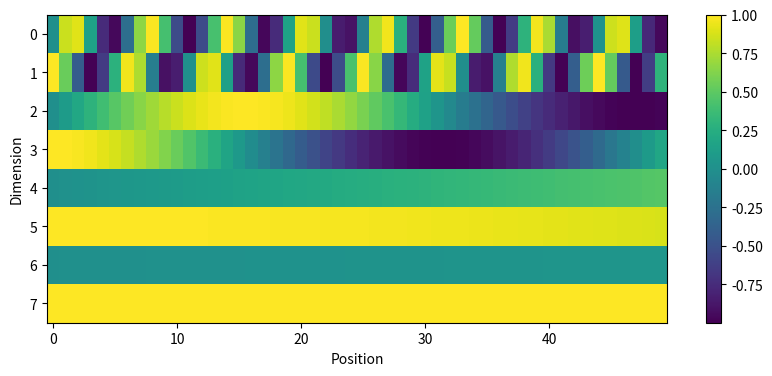

The matplotlib source for this figure:
import numpy as np
import matplotlib.pyplot as plt

pos = np.arange(50)    # 位置 0~49
d_model = 8            # 简化为8维
i = np.arange(d_model // 2)

# 计算波长因子
wavelength = 1 / (10000 ** (2 * i / d_model))

# 生成位置编码
pe = np.zeros((len(pos), d_model))
for p in pos:
    pe[p, 0::2] = np.sin(p * wavelength)  # 偶数维：sin
    pe[p, 1::2] = np.cos(p * wavelength)   # 奇数维：cos

# 绘制热力图
plt.figure(figsize=(10,4))
plt.imshow(pe.T, cmap='viridis', aspect='auto')
plt.xlabel('Position')
plt.ylabel('Dimension')
plt.colorbar()
plt.show()